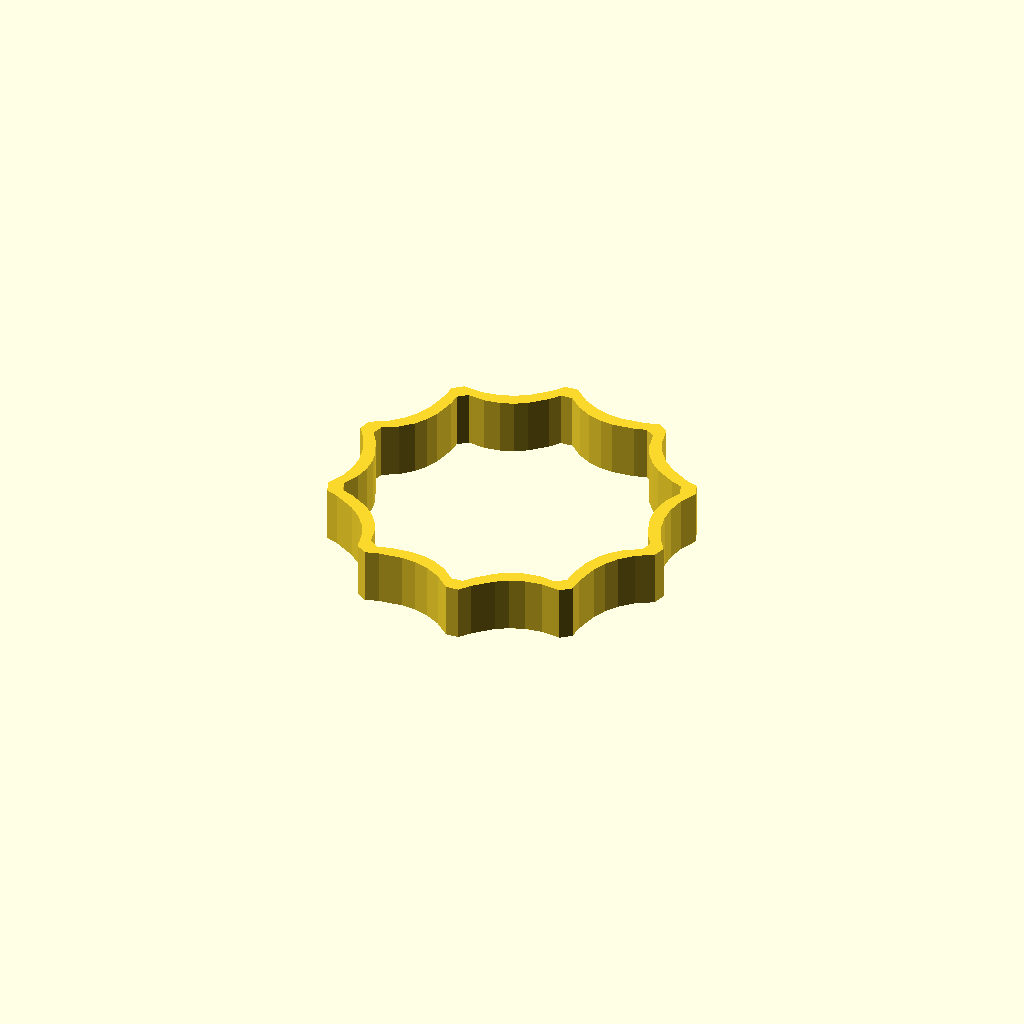
Cell 1: the model at its default parameters.
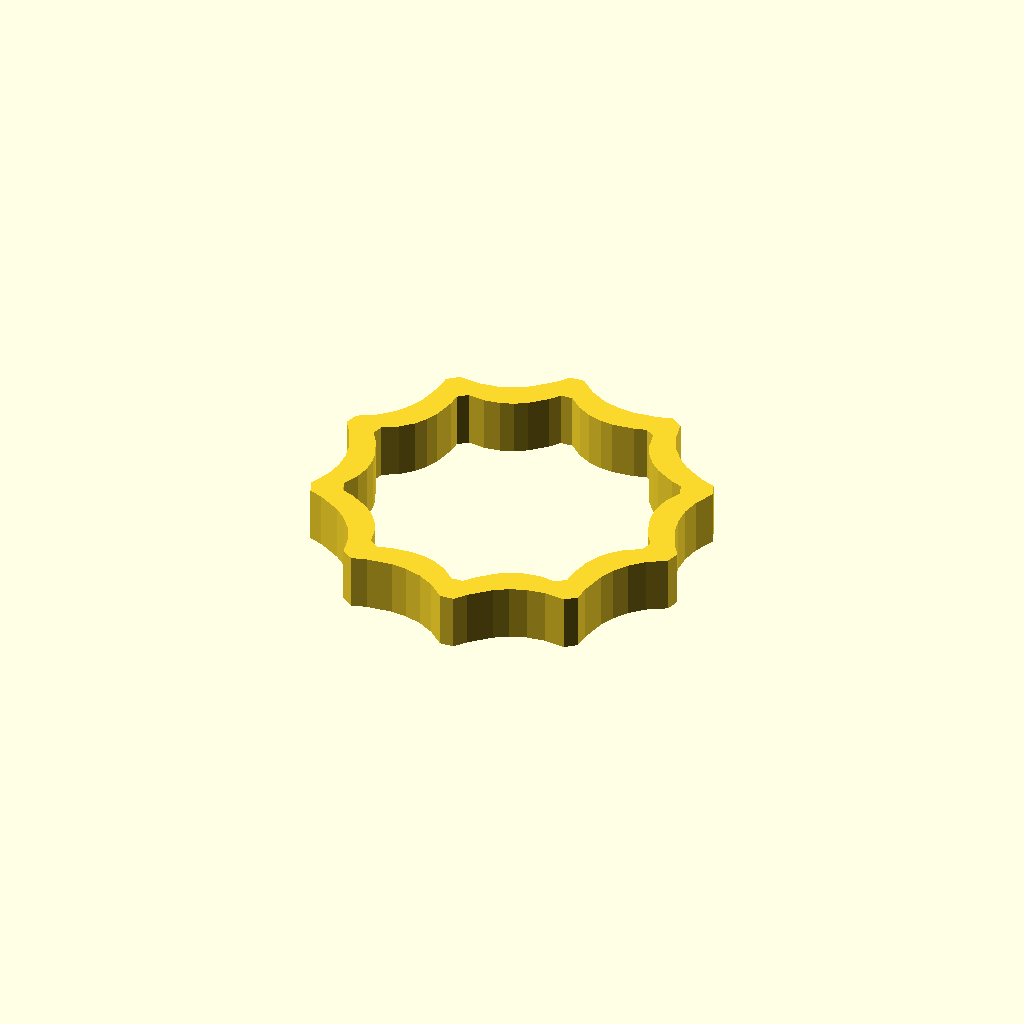
Cell 2: thickness = 3.5 (everything else at default).
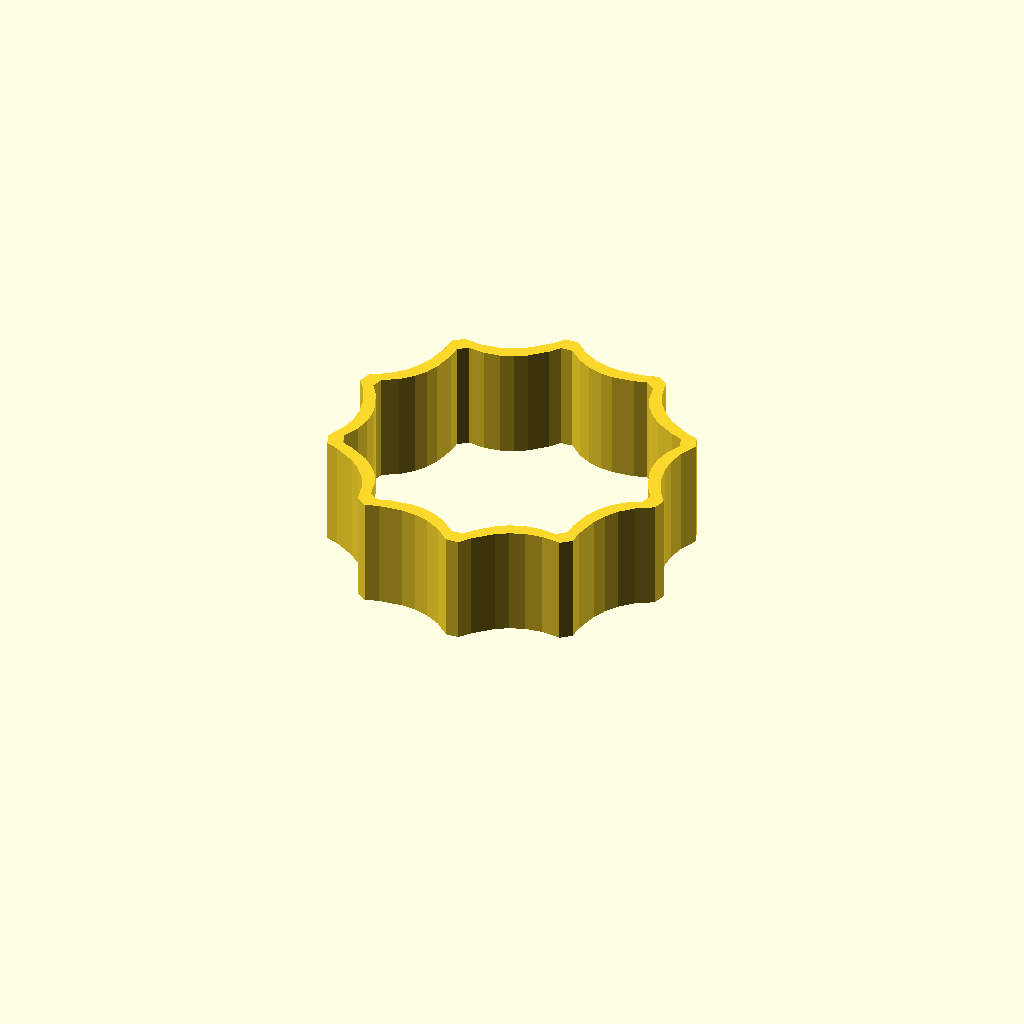
Cell 3: the same model with height = 12.2.
All cells are drawn from one camera (rotation 55°, 0°, 25°, orthographic, colour scheme Cornfield), so only the parameter changes between them.
The OpenSCAD source (lock.scad):
width_lock = 0.750000000;

thickness = 1.75;
tolerance = 0.2;
height = 6.1;

center_lock_1 = [765.762441146,610.914145729];
size_lock_1 = [34.631762292,34.933122708];
stroke_width_lock_1 = 0.065400989;
// paths for lock_1
points_lock_1_1 = [ [-16.239926562,-6.545937187],[-15.487242945,-4.803716399],[-15.192888870,-3.151026270],[-15.254439274,-1.621254529],[-15.569469089,-0.247788906],[-16.550266689,1.896673066],[-17.315881146,3.015257813],[-16.986263229,4.248983438],[-15.353284713,5.216057225],[-14.143727484,6.380096354],[-13.294352300,7.653886304],[-12.741919922,8.950212552],[-12.274926618,11.261615859],[-12.236833646,12.616590104],[-11.245016562,13.420923438],[-9.355474430,13.243464502],[-7.692714115,13.474233672],[-6.256837314,14.005501709],[-5.047945729,14.729539375],[-3.311525000,16.325006641],[-2.484265521,17.398801563],[-1.209079687,17.466561354],[0.215279314,16.212352070],[1.696120140,15.421703018],[3.170038597,15.007520288],[4.573630495,14.882709974],[6.916217842,15.152830954],[8.216648646,15.535314688],[9.288105312,14.840598229],[9.703234547,12.988701913],[10.436531338,11.478634964],[11.385507987,10.277204681],[12.447676797,9.351218359],[14.501640107,8.192806794],[15.778519687,7.737858646],[16.237016146,6.546043021],[15.484335525,4.803808693],[15.189947861,3.151023789],[15.251393982,1.620994803],[15.566214714,0.247028229],[16.546143324,-1.899491706],[17.310060313,-3.022084062],[17.315881146,-3.008325729],[16.983352812,-4.248983437],[15.350373160,-5.216057225],[14.140812933,-6.380096354],[13.291433512,-7.653886304],[12.738996276,-8.950212552],[12.271993877,-11.261615859],[12.233896771,-12.616590104],[11.242079687,-13.420923437],[9.352545203,-13.243464502],[7.689788815,-13.474233672],[6.253913462,-14.005501709],[5.045022083,-14.729539375],[3.308603008,-16.325006641],[2.481355104,-17.398801562],[1.206169271,-17.466561354],[-0.218189731,-16.212352070],[-1.699030557,-15.421703018],[-3.172949014,-15.007520288],[-4.576540911,-14.882709974],[-6.919128258,-15.152830954],[-8.219559063,-15.535314687],[-9.291042188,-14.840598229],[-9.706162740,-12.988701913],[-10.439453330,-11.478634964],[-11.388426259,-10.277204681],[-12.450593828,-9.351218359],[-14.504562100,-8.192806794],[-15.781456563,-7.737858646],[-16.239926562,-6.545937187] ];
points_lock_1_2 = [ [9.288131771,14.840598229],[9.703255631,12.988687598],[10.436569372,11.478520449],[11.385605139,10.276818193],[12.447895078,9.350302240],[14.502366058,8.189714889],[15.780239479,7.730529688],[14.502366058,8.189714889],[12.447895078,9.350302240],[11.385605139,10.276818193],[10.436569372,11.478520449],[9.703255631,12.988687598],[9.288131771,14.840598229],[8.210960104,15.540235938],[9.288131771,14.840598229] ];

module polygon_lock_1() {
 render(convexity=4) {
    difference() {
      polygon(points=points_lock_1_1);
      polygon(points=points_lock_1_2);
    }
 }
}

w = size_lock_1[0];
linear_extrude(height=height)
difference() {
    scale((w+tolerance+thickness*2)/w) polygon_lock_1();
    scale((w+tolerance*2)/w) polygon_lock_1();
}
Customizer parameters (derived from the source; name, type, default, range or options):
width_lock: number, default 0.75
thickness: number, default 1.75
tolerance: number, default 0.2
height: number, default 6.1
center_lock_1: vector, default [765.762441146, 610.914145729]
size_lock_1: vector, default [34.631762292, 34.933122708]
stroke_width_lock_1: number, default 0.065400989
